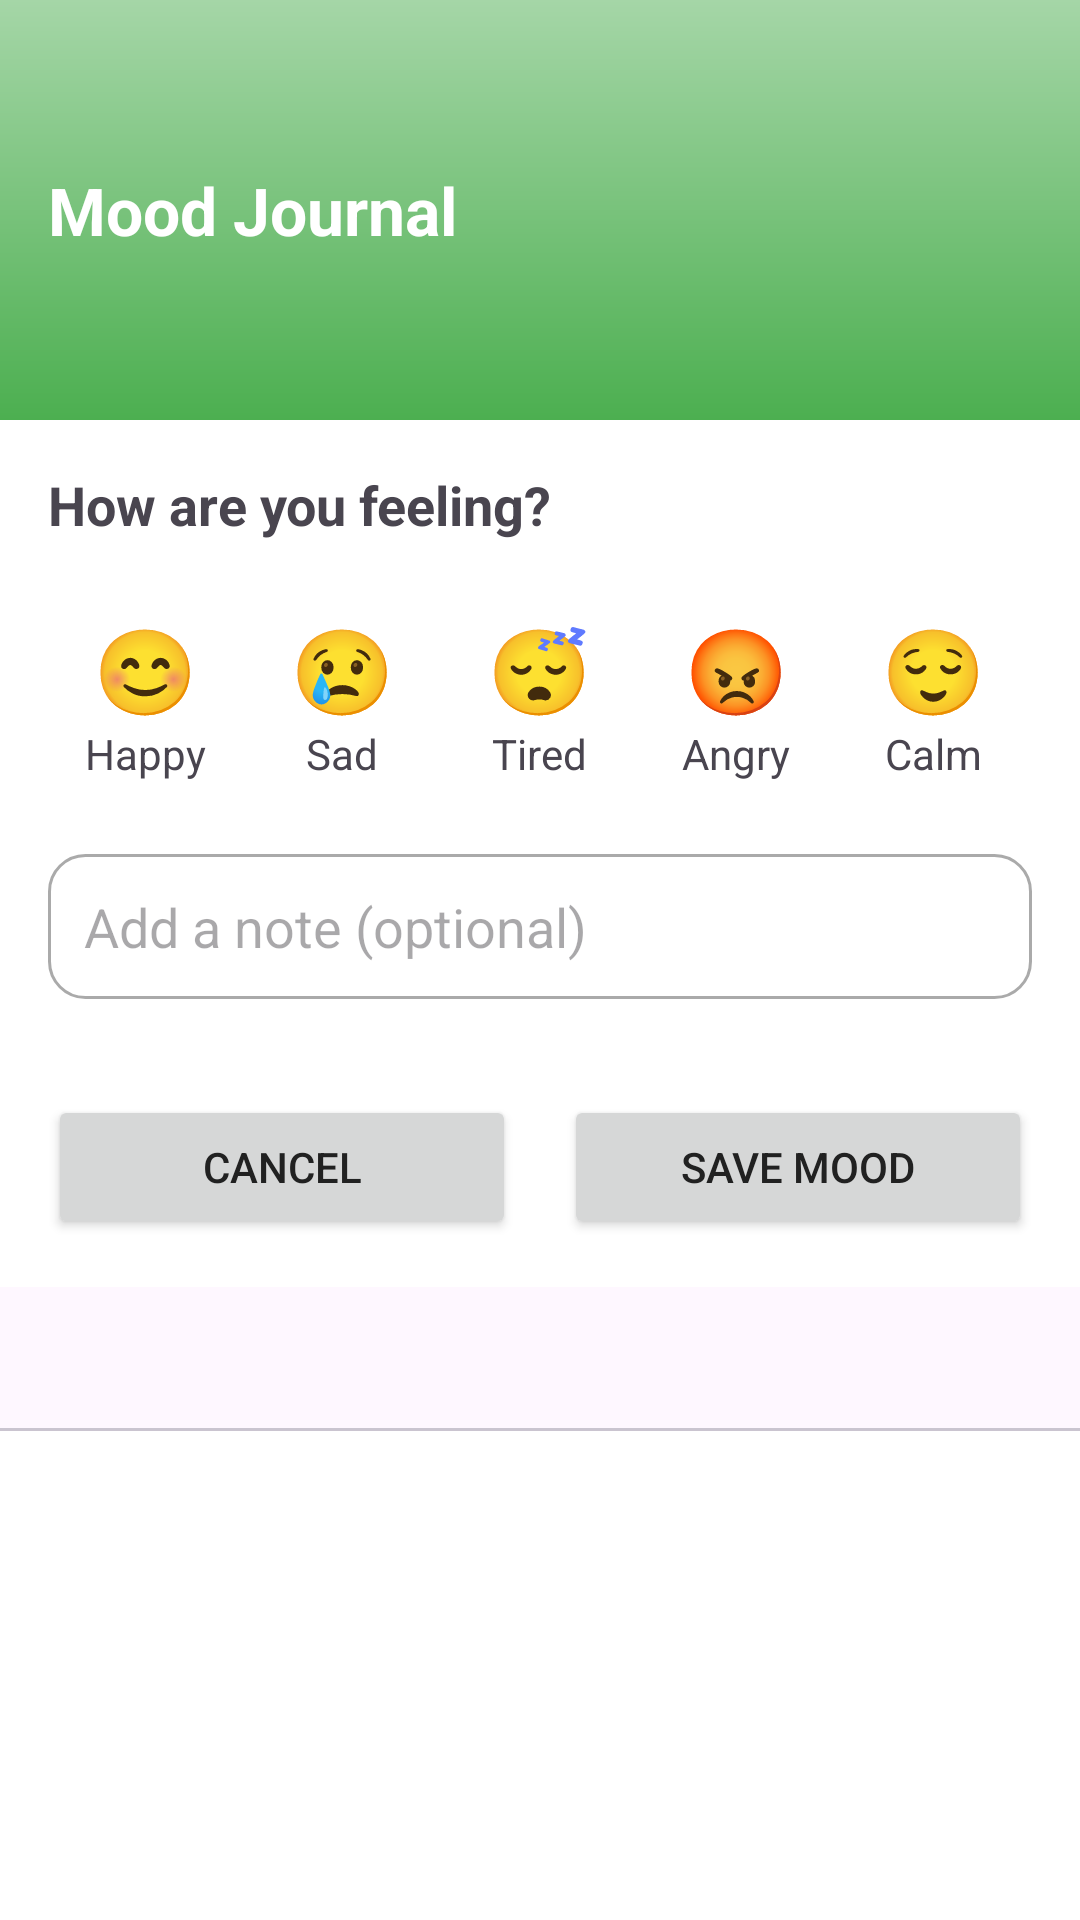

Produce the Android XML layout that renders to this screen, including the resource entries it uses.
<!-- AndroidManifest.xml: application theme Theme.PersonalWellness -->
<!-- res/layout/mood.xml -->
<?xml version="1.0" encoding="utf-8"?>
<LinearLayout xmlns:android="http://schemas.android.com/apk/res/android"
    xmlns:app="http://schemas.android.com/apk/res-auto"
    android:layout_width="match_parent"
    android:layout_height="match_parent"
    android:orientation="vertical"
    android:background="@color/white">

    
    <RelativeLayout
        android:layout_width="match_parent"
        android:layout_height="140dp"
        android:background="@drawable/header_gradient_green"
        android:padding="16dp">

        <TextView
            android:layout_width="wrap_content"
            android:layout_height="wrap_content"
            android:text="Mood Journal"
            android:textSize="22sp"
            android:textStyle="bold"
            android:textColor="@android:color/white"
            android:layout_alignParentStart="true"
            android:layout_centerVertical="true" />

        
        <LinearLayout
            android:layout_width="wrap_content"
            android:layout_height="wrap_content"
            android:layout_alignParentEnd="true"
            android:orientation="horizontal">

            <ImageButton
                android:id="@+id/btnProfile"
                android:layout_width="40dp"
                android:layout_height="40dp"
                android:src="@drawable/ic_profile"
                android:tint="@android:color/white"
                android:background="?attr/selectableItemBackgroundBorderless" />

            <ImageButton
                android:id="@+id/btnSettings"
                android:layout_width="40dp"
                android:layout_height="40dp"
                android:src="@drawable/ic_settings"
                android:tint="@android:color/white"
                android:background="?attr/selectableItemBackgroundBorderless" />
        </LinearLayout>
    </RelativeLayout>

    
    <TextView
        android:layout_width="wrap_content"
        android:layout_height="wrap_content"
        android:text="How are you feeling?"
        android:textStyle="bold"
        android:textSize="18sp"
        android:layout_margin="16dp" />

    
    <LinearLayout
        android:id="@+id/moodOptionsLayout"
        android:layout_width="match_parent"
        android:layout_height="wrap_content"
        android:orientation="horizontal"
        android:gravity="center"
        android:layout_marginHorizontal="16dp"
        android:weightSum="5">

        
        <LinearLayout
            android:layout_width="0dp"
            android:layout_height="wrap_content"
            android:layout_weight="1"
            android:orientation="vertical"
            android:gravity="center"
            android:padding="8dp">
            <TextView
                android:layout_width="wrap_content"
                android:layout_height="wrap_content"
                android:text="😊"
                android:textSize="28sp"/>
            <TextView
                android:layout_width="wrap_content"
                android:layout_height="wrap_content"
                android:text="Happy"
                android:textSize="14sp"/>
        </LinearLayout>

        
        <LinearLayout
            android:layout_width="0dp"
            android:layout_height="wrap_content"
            android:layout_weight="1"
            android:orientation="vertical"
            android:gravity="center"
            android:padding="8dp">
            <TextView
                android:layout_width="wrap_content"
                android:layout_height="wrap_content"
                android:text="😢"
                android:textSize="28sp"/>
            <TextView
                android:layout_width="wrap_content"
                android:layout_height="wrap_content"
                android:text="Sad"
                android:textSize="14sp"/>
        </LinearLayout>

        
        <LinearLayout
            android:layout_width="0dp"
            android:layout_height="wrap_content"
            android:layout_weight="1"
            android:orientation="vertical"
            android:gravity="center"
            android:padding="8dp">
            <TextView
                android:layout_width="wrap_content"
                android:layout_height="wrap_content"
                android:text="😴"
                android:textSize="28sp"/>
            <TextView
                android:layout_width="wrap_content"
                android:layout_height="wrap_content"
                android:text="Tired"
                android:textSize="14sp"/>
        </LinearLayout>

        
        <LinearLayout
            android:layout_width="0dp"
            android:layout_height="wrap_content"
            android:layout_weight="1"
            android:orientation="vertical"
            android:gravity="center"
            android:padding="8dp">
            <TextView
                android:layout_width="wrap_content"
                android:layout_height="wrap_content"
                android:text="😡"
                android:textSize="28sp"/>
            <TextView
                android:layout_width="wrap_content"
                android:layout_height="wrap_content"
                android:text="Angry"
                android:textSize="14sp"/>
        </LinearLayout>

        
        <LinearLayout
            android:layout_width="0dp"
            android:layout_height="wrap_content"
            android:layout_weight="1"
            android:orientation="vertical"
            android:gravity="center"
            android:padding="8dp">
            <TextView
                android:layout_width="wrap_content"
                android:layout_height="wrap_content"
                android:text="😌"
                android:textSize="28sp"/>
            <TextView
                android:layout_width="wrap_content"
                android:layout_height="wrap_content"
                android:text="Calm"
                android:textSize="14sp"/>
        </LinearLayout>
    </LinearLayout>


    
    <EditText
        android:id="@+id/noteInput"
        android:layout_width="match_parent"
        android:layout_height="wrap_content"
        android:hint="Add a note (optional)"
        android:layout_margin="16dp"
        android:background="@drawable/edittext_bg"
        android:padding="12dp"
        android:inputType="textMultiLine" />

    
    <LinearLayout
        android:layout_width="match_parent"
        android:layout_height="wrap_content"
        android:orientation="horizontal"
        android:gravity="center"
        android:layout_margin="16dp">

        <Button
            android:id="@+id/btnCancelMood"
            android:layout_width="0dp"
            android:layout_height="wrap_content"
            android:layout_weight="1"
            android:layout_marginEnd="8dp"
            android:text="Cancel" />

        <Button
            android:id="@+id/btnSaveMood"
            android:layout_width="0dp"
            android:layout_height="wrap_content"
            android:layout_weight="1"
            android:layout_marginStart="8dp"
            android:text="Save Mood" />
    </LinearLayout>

    
    <com.google.android.material.tabs.TabLayout
        android:id="@+id/moodTabLayout"
        android:layout_width="match_parent"
        android:layout_height="wrap_content"
        app:tabIndicatorColor="@color/colorPrimary"
        app:tabSelectedTextColor="@color/colorPrimary"
        app:tabTextColor="@color/colorTextSecondary" />

    
    <FrameLayout
        android:layout_width="match_parent"
        android:layout_height="0dp"
        android:layout_weight="1">

        
        <ScrollView
            android:layout_width="match_parent"
            android:layout_height="match_parent"
            android:fillViewport="true">

            <LinearLayout
                android:id="@+id/recentMoodsLayout"
                android:layout_width="match_parent"
                android:layout_height="wrap_content"
                android:orientation="vertical"
                android:padding="8dp" />
        </ScrollView>

        
        <com.prolificinteractive.materialcalendarview.MaterialCalendarView
            android:id="@+id/moodCalendarView"
            android:layout_width="match_parent"
            android:layout_height="match_parent"
            android:visibility="gone"
            app:mcv_showOtherDates="all"
            app:mcv_tileHeight="48dp"
            app:mcv_tileWidth="48dp"/>
    </FrameLayout>
</LinearLayout>
<!-- resources referenced by this layout -->
<resources>
  <color name="colorPrimary">#2196F3</color>
  <color name="colorTextSecondary">#757575</color>
  <color name="white">#FFFFFF</color>
  <!-- drawable edittext_bg (drawable) -->
  <shape xmlns:android="http://schemas.android.com/apk/res/android"
      android:shape="rectangle">
  
      
      <solid android:color="@android:color/white"/>
  
      
      <corners android:radius="12dp"/>
  
      
      <stroke
          android:width="1dp"
          android:color="@android:color/darker_gray" />
  
      
      <padding
          android:left="12dp"
          android:top="8dp"
          android:right="12dp"
          android:bottom="8dp"/>
  </shape>
  <!-- drawable header_gradient_green (drawable) -->
  <shape xmlns:android="http://schemas.android.com/apk/res/android"
      android:shape="rectangle">
      <gradient
          android:startColor="@color/colorSecondary"
          android:endColor="#A5D6A7"
      android:angle="90"
      android:type="linear"/>
  </shape>
  <style name="Theme.PersonalWellness" parent="Theme.Material3.Light.NoActionBar">
          <item name="colorPrimary">@color/colorPrimary</item>
          <item name="colorSecondary">@color/colorSecondary</item>
          <item name="android:colorBackground">@color/colorBackground</item>
          <item name="android:textColorPrimary">@color/colorTextPrimary</item>
      </style>
  <color name="colorSecondary">#4CAF50</color>
  <color name="colorBackground">#FFFFFF</color>
  <color name="colorTextPrimary">#212121</color>
</resources>
